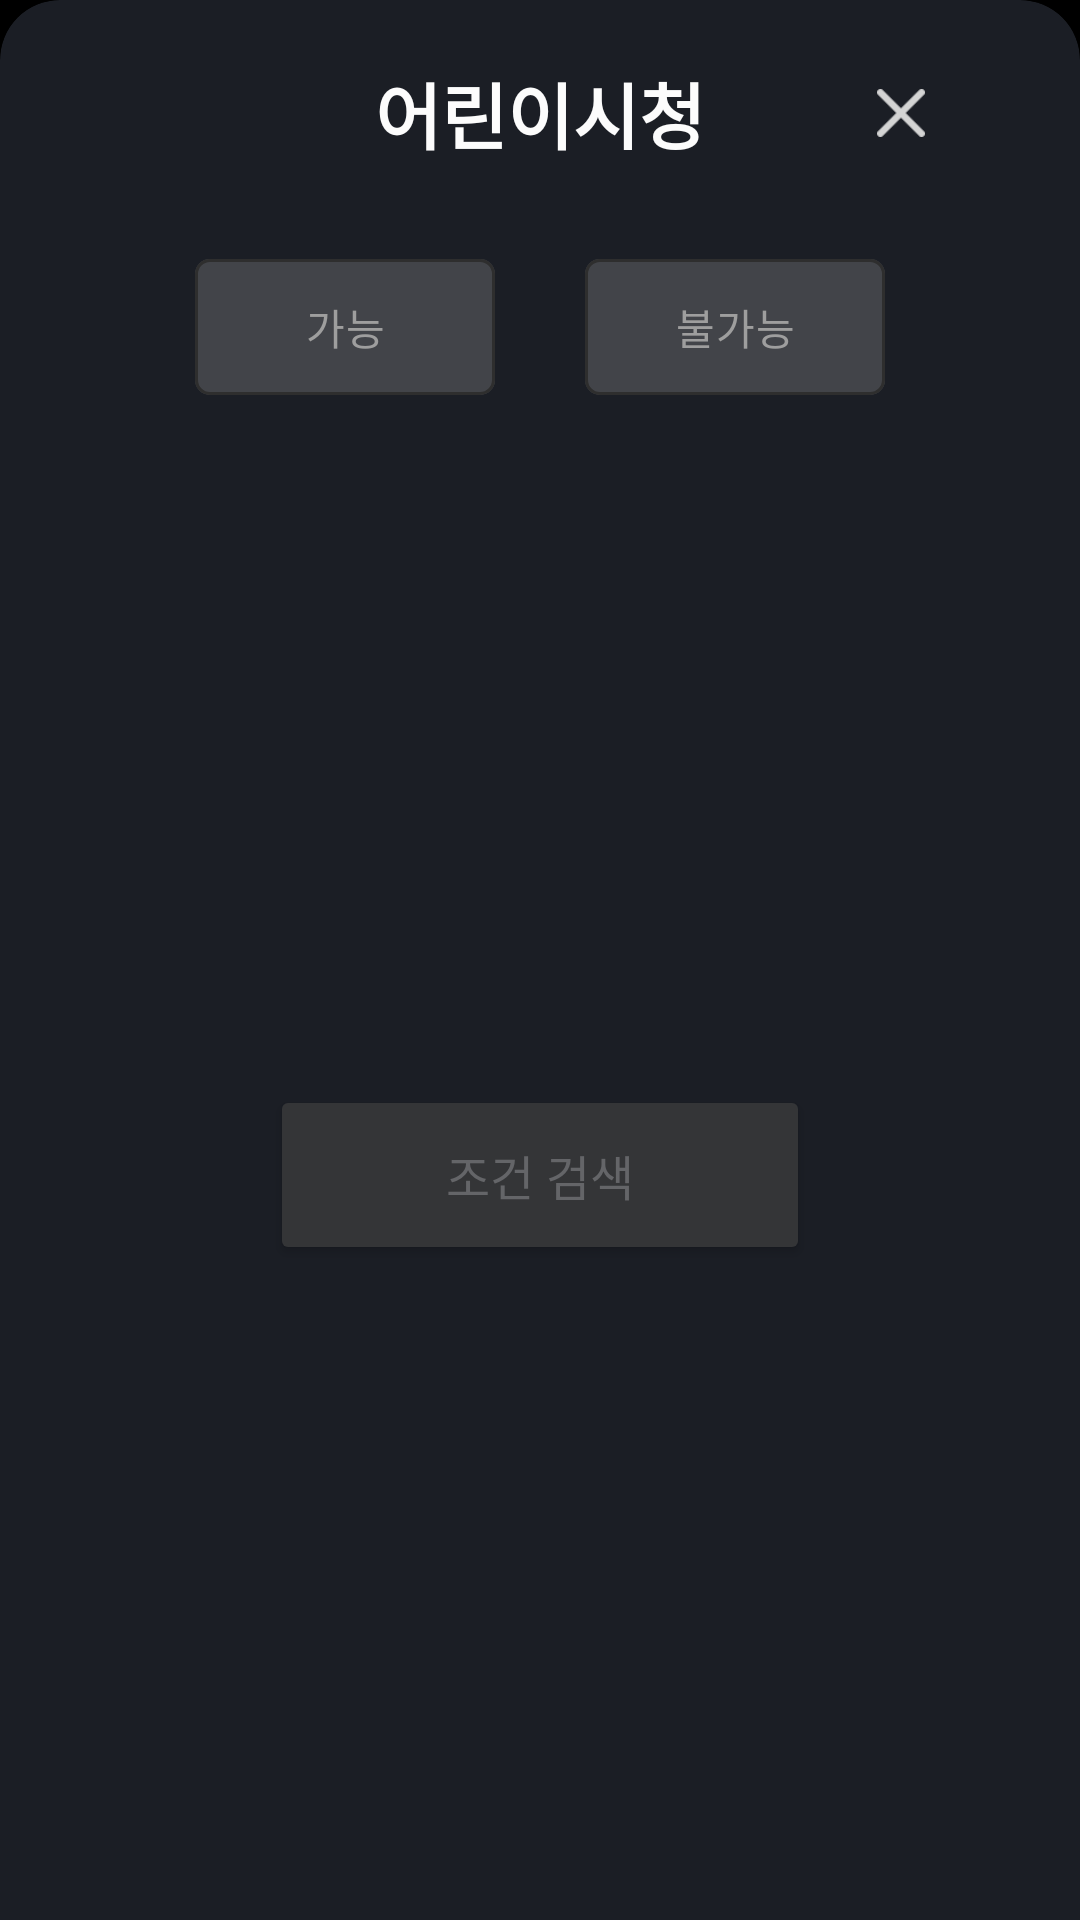

Here is an Android app screen rendered from its layout file. Give the layout XML and the strings, colors and styles it references.
<!-- AndroidManifest.xml: application theme Theme.CurtainCall -->
<!-- res/layout/search_bottomsheet_dialog_children.xml -->
<?xml version="1.0" encoding="utf-8"?>
<androidx.constraintlayout.widget.ConstraintLayout xmlns:android="http://schemas.android.com/apk/res/android"
    xmlns:app="http://schemas.android.com/apk/res-auto"
    xmlns:tools="http://schemas.android.com/tools"
    android:layout_width="match_parent"
    android:layout_height="match_parent"
    android:background="@drawable/search_bottom_sheet_background"
    android:clipToOutline="true"
    app:layout_behavior="com.google.android.material.bottomsheet.BottomSheetBehavior">

    <TextView
        android:id="@+id/tv_bottomdialog_children_title"
        android:layout_width="wrap_content"
        android:layout_height="wrap_content"
        android:layout_marginTop="20dp"
        android:text="@string/filter_children_title"
        android:textColor="@color/text_color"
        android:textSize="24sp"
        android:textStyle="bold"
        app:layout_constraintEnd_toEndOf="parent"
        app:layout_constraintStart_toStartOf="parent"
        app:layout_constraintTop_toTopOf="parent" />

    <ImageView
        android:id="@+id/iv_children_filter_close"
        style="@style/SearchFilterCloseImageStyle"
        android:src="@drawable/ic_searchfilter_close"
        app:layout_constraintBottom_toBottomOf="@id/tv_bottomdialog_children_title"
        app:layout_constraintEnd_toEndOf="parent"
        app:layout_constraintHorizontal_bias="0.85"
        app:layout_constraintStart_toStartOf="parent"
        app:layout_constraintTop_toTopOf="@+id/tv_bottomdialog_children_title" />

    <com.google.android.material.chip.ChipGroup
        android:id="@+id/cp_group_children"
        android:layout_width="wrap_content"
        android:layout_height="0dp"
        android:layout_marginTop="30dp"
        app:chipSpacingHorizontal="30dp"
        app:layout_constraintEnd_toEndOf="parent"
        app:layout_constraintStart_toStartOf="parent"
        app:layout_constraintTop_toBottomOf="@+id/tv_bottomdialog_children_title"
        app:singleSelection="true">

        <com.google.android.material.chip.Chip
            android:id="@+id/cp_children_possible"
            style="@style/CustomChipChoice."
            android:layout_width="100dp"
            android:layout_height="wrap_content"
            android:text="@string/filter_children_possible" />

        <com.google.android.material.chip.Chip
            android:id="@+id/cp_children_impossible"
            style="@style/CustomChipChoice."
            android:layout_width="100dp"
            android:layout_height="wrap_content"
            android:text="@string/filter_children_impossible" />

    </com.google.android.material.chip.ChipGroup>

    <Button
        android:id="@+id/btn_children_check"
        style="@style/SearchFilterButton"
        android:layout_marginHorizontal="90dp"
        android:text="@string/filter_choose"
        app:layout_constraintBottom_toBottomOf="parent"
        app:layout_constraintEnd_toEndOf="parent"
        app:layout_constraintHorizontal_bias="0.85"
        app:layout_constraintStart_toStartOf="parent"
        app:layout_constraintTop_toBottomOf="@+id/cp_group_children" />

</androidx.constraintlayout.widget.ConstraintLayout>
<!-- resources referenced by this layout -->
<resources>
  <color name="text_color">#FCFCFC</color>
  <!-- drawable ic_searchfilter_close: png bitmap (drawable, 443 bytes) -->
  <!-- drawable search_bottom_sheet_background (drawable) -->
  <?xml version="1.0" encoding="utf-8"?>
  <shape xmlns:android="http://schemas.android.com/apk/res/android"
      android:shape="rectangle">
      <solid android:color="@color/background_color"/>
      <corners
          android:topLeftRadius="20dp"
          android:topRightRadius="20dp" />
  </shape>
  <string name="filter_children_impossible">불가능</string>
  <string name="filter_children_possible">가능</string>
  <string name="filter_children_title">어린이시청</string>
  <string name="filter_choose">조건 검색</string>
  <style name="CustomChipChoice." parent="@style/Widget.MaterialComponents.Chip.Choice">
          <item name="chipBackgroundColor">@color/search_chip_bg_state_list</item>
          <item name="android:textColor">@color/search_chip_text_state_list</item>
          <item name="chipStrokeColor">@color/input_background_color</item>
          <item name="chipStrokeWidth">1dp</item>
          <item name="android:textSize">14sp</item>
          <item name="chipCornerRadius">5dp</item>
          <item name="chipMinHeight">45dp</item>
          <item name="android:textAlignment">center</item>
      </style>
  <style name="SearchFilterButton">
          <item name="android:layout_width">match_parent</item>
          <item name="android:layout_height">60dp</item>
          <item name="android:layout_marginTop">40dp</item>
          <item name="android:layout_marginBottom">30dp</item>
          <item name="android:backgroundTint">@color/filter_btn_color</item>
          <item name="android:textColor">@color/filter_btn_text_color</item>
          <item name="android:textSize">16sp</item>
      </style>
  <style name="SearchFilterCloseImageStyle">
          <item name="android:layout_width">16dp</item>
          <item name="android:layout_height">16dp</item>
          <item name="android:tint">@color/bottom_navi_item_color</item>
      </style>
  <style name="Theme.CurtainCall" parent="Theme.MaterialComponents.DayNight.NoActionBar">
          
          <item name="colorPrimary">@color/purple_500</item>
          <item name="colorPrimaryVariant">@color/purple_700</item>
          <item name="colorOnPrimary">@color/white</item>
          
          <item name="colorSecondary">@color/teal_200</item>
          <item name="colorSecondaryVariant">@color/teal_700</item>
          <item name="colorOnSecondary">@color/black</item>
          
          <item name="android:statusBarColor">@color/background_color</item>
          
          <item name="android:windowBackground">@color/black</item>
          <item name="android:windowIsTranslucent">true</item>
      </style>
  <color name="background_color">#1B1E25</color>
  <color name="input_background_color">#2E2E2E</color>
  <color name="filter_btn_color">#343537</color>
  <color name="filter_btn_text_color">#646568</color>
  <color name="bottom_navi_item_color">#D4D4D4</color>
  <color name="purple_500">#FF6200EE</color>
  <color name="purple_700">#FF3700B3</color>
  <color name="white">#FFFFFFFF</color>
  <color name="teal_200">#FF03DAC5</color>
  <color name="teal_700">#FF018786</color>
  <color name="black">#FF000000</color>
</resources>
